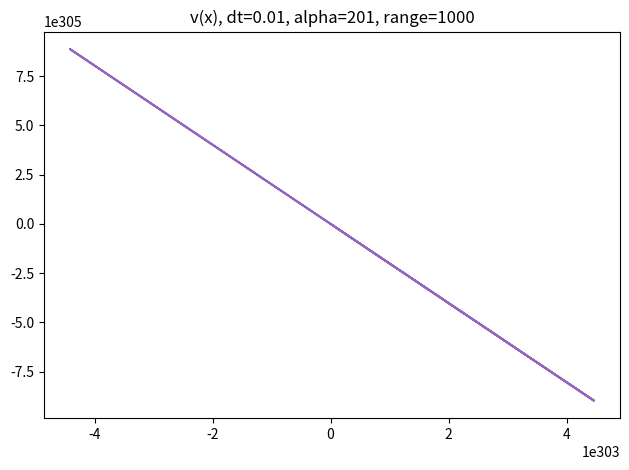

Generate this figure with matplotlib:

from re import sub
from typing import Tuple, Union, List
import matplotlib.pyplot as plt
import numpy as np
import os
M = 1  # kg
x_0 = 2.83228  # m
v_0 = 0

dx = 1e-3


def create_dir(path: str):
    if not os.path.exists(path):
        os.makedirs(path)


def plot(x: Union[np.ndarray, List[np.ndarray]], y: Union[np.ndarray, List[np.ndarray]], title: str = "", xlabel: str = "", ylabel: str = "", subdir: str = "other", legend: list[str] = None):
    if isinstance(x, list) and isinstance(y, list) and isinstance(legend, list):
        for xi, yi, l in zip(x, y, legend):
            # print((xi, yi, l))
            plt.plot(xi, yi, label=l)
    elif isinstance(x, np.ndarray) and isinstance(y, np.ndarray):
        plt.plot(x, y)
    else:
        raise Exception("Wrong type")
    if title:
        plt.title(title)
    if xlabel:
        plt.xlabel(xlabel)
    if ylabel:
        plt.ylabel(ylabel)

    plt.tight_layout()
    path = f"images/{subdir}"
    create_dir(path)
    plt.savefig(f"{path}/{title}.png")
    plt.show()



def derivative(func, x0: float) -> float:
    dy = func(x0+dx) - func(x0)
    return dy/dx


def V(x: Union[np.ndarray, float]) -> Union[np.ndarray, float]:
    return -np.exp(-x**2)-1.2*np.exp(-(x-2)**2)  # J


def Ek(m: np.ndarray, v: np.ndarray) -> np.ndarray:
    return 0.5 * m * v ** 2


class Body:
    def __init__(self, mass: float, x0: float, v0: float, alpha: float, dt: float = 1e-3) -> None:
        self.mass = mass
        self.x = x0
        self.v = v0
        self.dt = dt
        self.alpha = alpha
        self.past_positions = [x0]
        self.past_velocities = [v0]
        self.past_times = [0]
        self.x0 = x0
        self.v0 = v0

    def get_next_x_euler(self) -> float:
        output = self.x + self.v * self.dt
        return output

    def get_next_v_euler(self) -> float:
        output = self.v - 1 / self.mass * \
            derivative(V, self.x) * self.dt - self.alpha * self.v * self.dt
        return output

    def get_next_euler(self) -> Tuple[float, float]:
        return self.get_next_x_euler(), self.get_next_v_euler()


    def reset_data(self):
        self.x = self.x0
        self.v = self.v0
        self.past_positions = [self.x]
        self.past_velocities = [self.v]
        self.past_times = [0]

    def calculate_euler(self, range: float):
        t = 0
        while t <= range:
            self.x, self.v = self.get_next_euler()
            t += self.dt
            self.past_positions.append(self.x)
            self.past_velocities.append(self.v)
            self.past_times.append(t)
        self.past_positions = np.array(self.past_positions)
        self.past_velocities = np.array(self.past_velocities)
        self.past_times = np.array(self.past_times)
        self.Eks = Ek(self.mass, self.past_velocities)
        self.Vs = V(self.past_positions)




def euler(alpha: float, dt: float, range: float, first: bool = True, subdir: str = "other"):
    body = Body(M, x_0, v_0, alpha=alpha, dt=dt)
    body.calculate_euler(range=range)
    if first:
        plot(
            body.past_times,
            body.past_positions,
            title=f"x(t), dt={dt}, alpha={alpha}, range={range}",
            subdir=subdir

        )
        plot(
            body.past_times,
            body.past_velocities,
            title=f"v(t), dt={dt}, alpha={alpha}, range={range}",
            subdir=subdir


        )
        plot(
            [body.past_times] * 3,
            [body.Eks, body.Vs, body.Vs + body.Eks],
            title=f"E(t), dt={dt}, alpha={alpha}, range={range}",
            subdir=subdir,
            legend=["Ek(t)", "V(t)", "Ec(t)"]

        )

    else:
        plot(
            body.past_positions,
            body.past_velocities,
            title=f"v(x), dt={dt}, alpha={alpha}, range={range}",
            subdir=subdir
        )

def trapezoid(alpha: float, dt: float, range: int, first: bool = True, subdir: str = "other"):
    body = Body(M, x_0, v_0, alpha, dt)



def exercise(method, alpha, dt, subdir):
    method(alpha=alpha, dt=dt, range=30, subdir=subdir)
    method(alpha=alpha, dt=dt, range=100, first=False, subdir=subdir)
    method(alpha=alpha, dt=dt, range=1000, first=False, subdir=subdir)


def exercise1(method=euler):
    for i, dt in enumerate([0.01, 0.001]):
        exercise(method, alpha=0, dt=dt, subdir=f"ex1/{i}")


def exercise2(method=euler):
    for i, alpha in enumerate([0.5, 5, 201]):
        exercise(method, alpha, dt=0.01, subdir=f"ex2/{i}")


def main():
    exercise1()
    exercise2()


if __name__ == "__main__":
    main()
